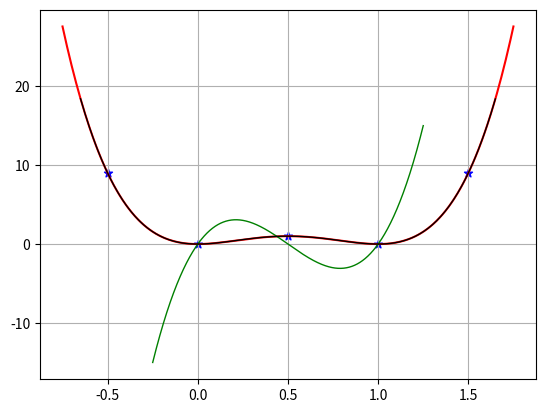

Generate this figure with matplotlib:
import numpy as np
from math import *
import matplotlib.pyplot as plt

# Ввод функции
def f_x(x):
    return 16 * x**2 * (x - 1)**2


def g_x(x: np.linspace, a: list):
    y = 0
    for i in range(len(a)):
        y += float(a[i])*(x**i)
    return y


def f1_x(x0):
    dx = 1e-3
    return (f_x(x0 + dx/2) - f_x(x0 - dx/2)) / dx


t = 5000
x = np.linspace(-0.75, 1.75, 300)
x1 = np.linspace(-0.25, 1.25, t)
y = f_x(x)
y1 = f1_x(x1)

# Поиск x, где производная = 0
pts = [[], [], []]
for x0 in range(len(y1)):
    xt = -0.25 + (x0 * 1.5 / t)
    if round(y1[x0], 2) == 0:
        if len(pts[0]) == 0:
            pts[0].append(xt)
            pts[1].append(f_x(xt))
            pts[2].append(x0)
        elif (x0 - pts[2][-1] > 2):
            pts[0].append(xt)
            pts[1].append(f_x(xt))
            pts[2].append(x0)
        else:
            pts[0][-1] = 0.5 * (pts[0][-1] + xt)
            pts[1][-1] = 0.5 * (pts[1][-1] + f_x(xt))
            pts[2][-1] = x0

# Поиск 2-x доп. точек
x_t = pts[0][-1] + abs(pts[0][-1] - pts[0][-2])
pts[0].append(x_t)
pts[1].append(f_x(x_t))
x_t = pts[0][0] - abs(pts[0][0] - pts[0][1])
pts[0].append(x_t)
pts[1].append(f_x(x_t))

# Построение эскиза
print(pts)
M = []
for i in range(len(pts[0])):
    mi = [np.power(pts[0][i], _, dtype=np.float64) for _ in range(len(pts[0]))]
    M.append(mi)

X_m = np.linalg.solve(M, np.array(pts[1]))
x_m = np.linspace(np.min(pts[0]) - 0.15, np.max(pts[0]) + 0.15, 100)

# Построение графиков
fig = plt.figure(10)
ax = fig.add_subplot(1, 1, 1)
ax.grid(True)
ax.plot(x, y, linewidth=1.5, color='red')
ax.plot(x1, y1, linewidth=1, color='green')
ax.plot(x_m, g_x(x_m, X_m), linewidth=1, color='black')
ax.scatter(pts[0], pts[1], linewidth=1, color='blue', marker='*')

plt.show()